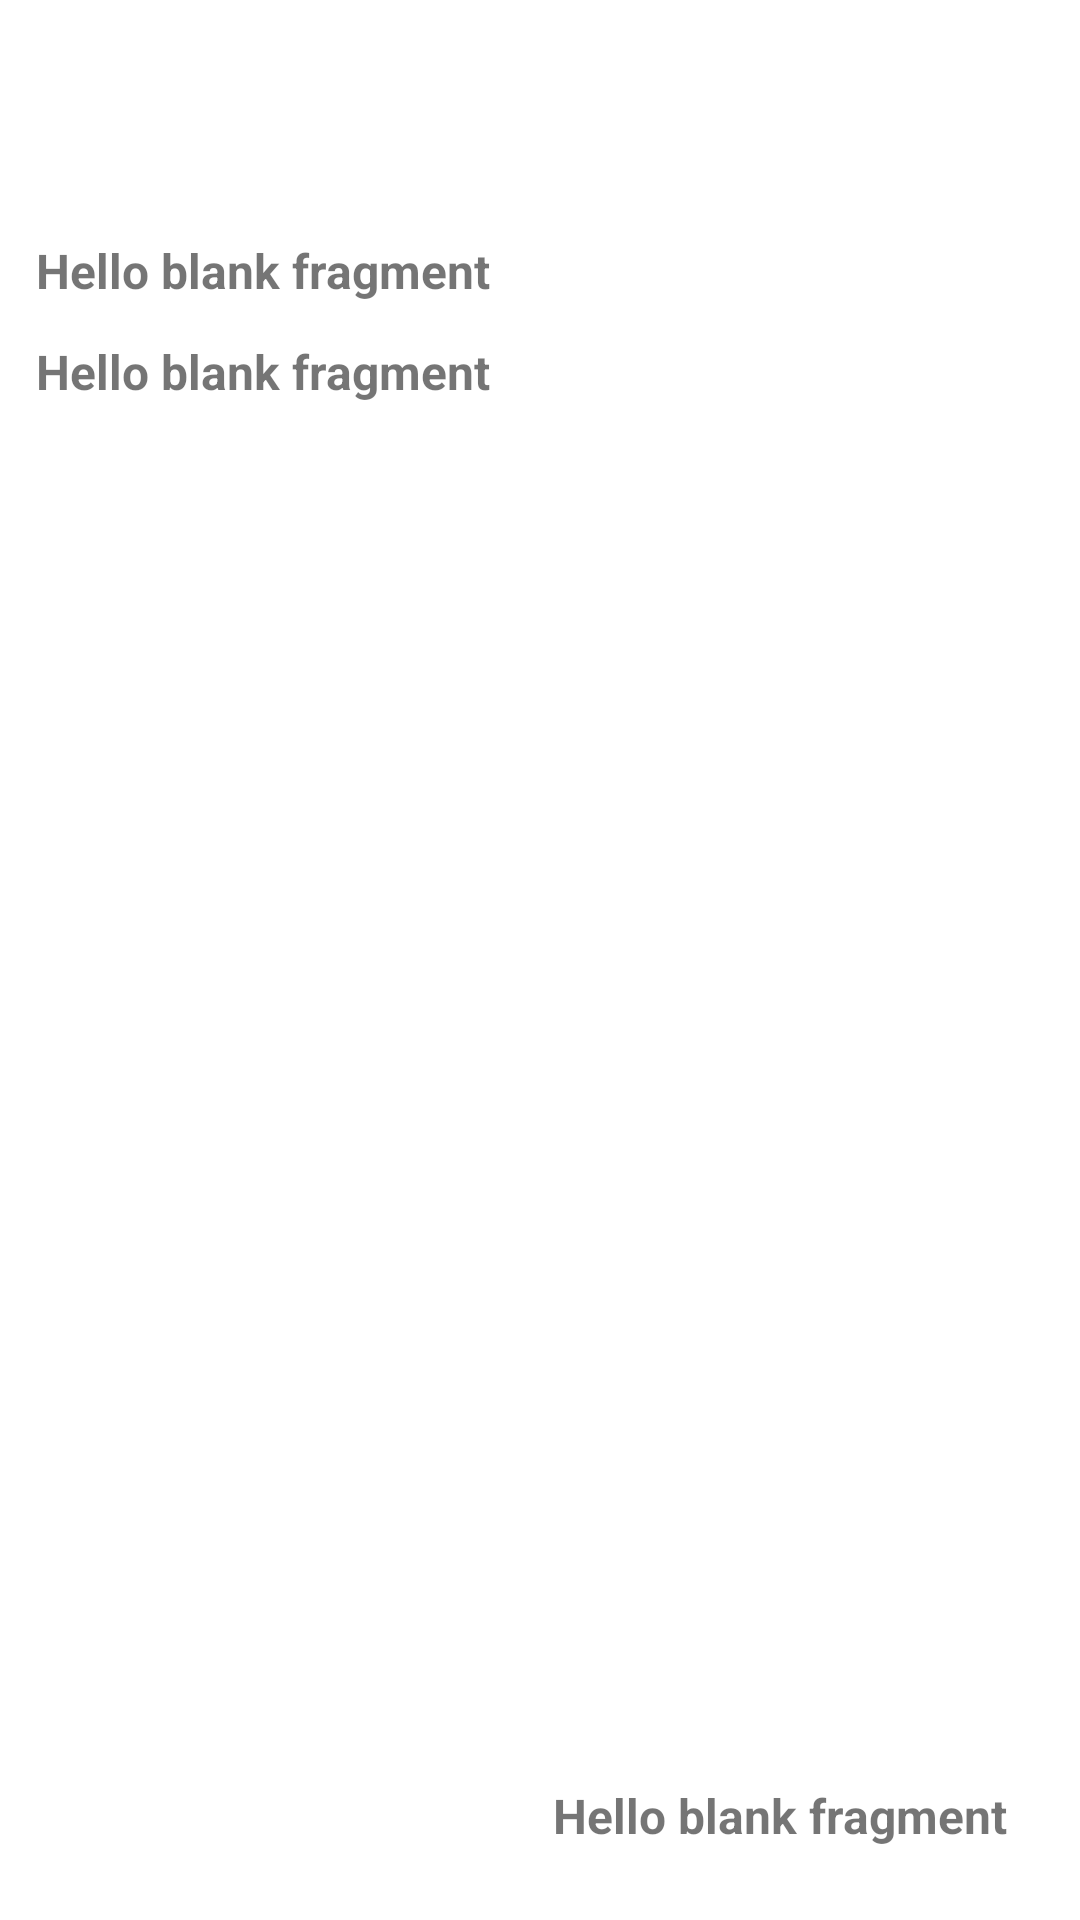

Reconstruct the res/layout file that produces this screen, plus the resources it refers to.
<!-- AndroidManifest.xml: application theme Theme.GamesAppNewTask -->
<!-- res/layout/fragment_detail_page.xml -->
<?xml version="1.0" encoding="utf-8"?>
<androidx.constraintlayout.widget.ConstraintLayout xmlns:android="http://schemas.android.com/apk/res/android"
    xmlns:tools="http://schemas.android.com/tools"
    android:layout_width="match_parent"
    android:layout_height="match_parent"
    xmlns:app="http://schemas.android.com/apk/res-auto"
    tools:context=".fragments.DetailPageFragment"
    android:padding="12dp">

    
    <TextView
        android:id="@+id/title"
        android:layout_width="0dp"
        android:layout_height="wrap_content"
        tools:text="@string/hello_blank_fragment"
        app:layout_constraintStart_toStartOf="parent"
        app:layout_constraintEnd_toEndOf="parent"
        app:layout_constraintTop_toTopOf="parent"
        android:textSize="16sp"
        android:textStyle="bold"/>

    <TextView
        android:id="@+id/author"
        android:layout_width="0dp"
        android:layout_height="wrap_content"
        tools:text="@string/hello_blank_fragment"
        app:layout_constraintStart_toStartOf="parent"
        app:layout_constraintEnd_toEndOf="parent"
        android:layout_marginTop="12dp"
        app:layout_constraintTop_toBottomOf="@id/title"
        android:textSize="16sp"
        android:textStyle="bold"/>

    <TextView
        android:id="@+id/content"
        android:layout_width="0dp"
        android:layout_height="wrap_content"
        android:text="@string/hello_blank_fragment"
        app:layout_constraintStart_toStartOf="parent"
        app:layout_constraintEnd_toEndOf="parent"
        android:layout_marginTop="12dp"
        app:layout_constraintTop_toBottomOf="@id/author"
        android:maxLines="4"
        android:ellipsize="end"
        android:textSize="16sp"
        android:textStyle="bold"/>

    <TextView
        android:id="@+id/description"
        android:layout_width="0dp"
        android:layout_height="wrap_content"
        android:text="@string/hello_blank_fragment"
        app:layout_constraintStart_toStartOf="parent"
        app:layout_constraintEnd_toEndOf="parent"
        android:layout_marginTop="12dp"
        app:layout_constraintTop_toBottomOf="@id/content"
        android:maxLines="4"
        android:ellipsize="end"
        android:textSize="16sp"
        android:textStyle="bold"/>

    <TextView
        android:id="@+id/date"
        android:layout_width="0dp"
        android:layout_height="wrap_content"
        android:text="@string/hello_blank_fragment"
        app:layout_constraintEnd_toEndOf="parent"
        android:layout_marginBottom="12dp"
        android:layout_marginEnd="12dp"
        app:layout_constraintBottom_toBottomOf="parent"
        android:maxLines="4"
        android:ellipsize="end"
        android:textSize="16sp"
        android:textStyle="bold"/>
</androidx.constraintlayout.widget.ConstraintLayout>
<!-- resources referenced by this layout -->
<resources>
  <string name="hello_blank_fragment">Hello blank fragment</string>
  <style name="Theme.GamesAppNewTask" parent="Theme.MaterialComponents.DayNight.DarkActionBar">
          
          <item name="colorPrimary">@color/purple_500</item>
          <item name="colorPrimaryVariant">@color/purple_700</item>
          <item name="colorOnPrimary">@color/white</item>
          
          <item name="colorSecondary">@color/teal_200</item>
          <item name="colorSecondaryVariant">@color/teal_700</item>
          <item name="colorOnSecondary">@color/black</item>
          
          <item name="android:statusBarColor" tools:targetApi="l">?attr/colorPrimaryVariant</item>
          
      </style>
  <!-- not gathered from this repository: default colours our renderer supplied (Android Studio template values) -->
  <color name="purple_500">#FF6200EE</color>
  <color name="purple_700">#FF3700B3</color>
  <color name="teal_200">#FF03DAC5</color>
  <color name="teal_700">#FF018786</color>
  <color name="black">#FF000000</color>
  <color name="white">#FFFFFFFF</color>
</resources>
